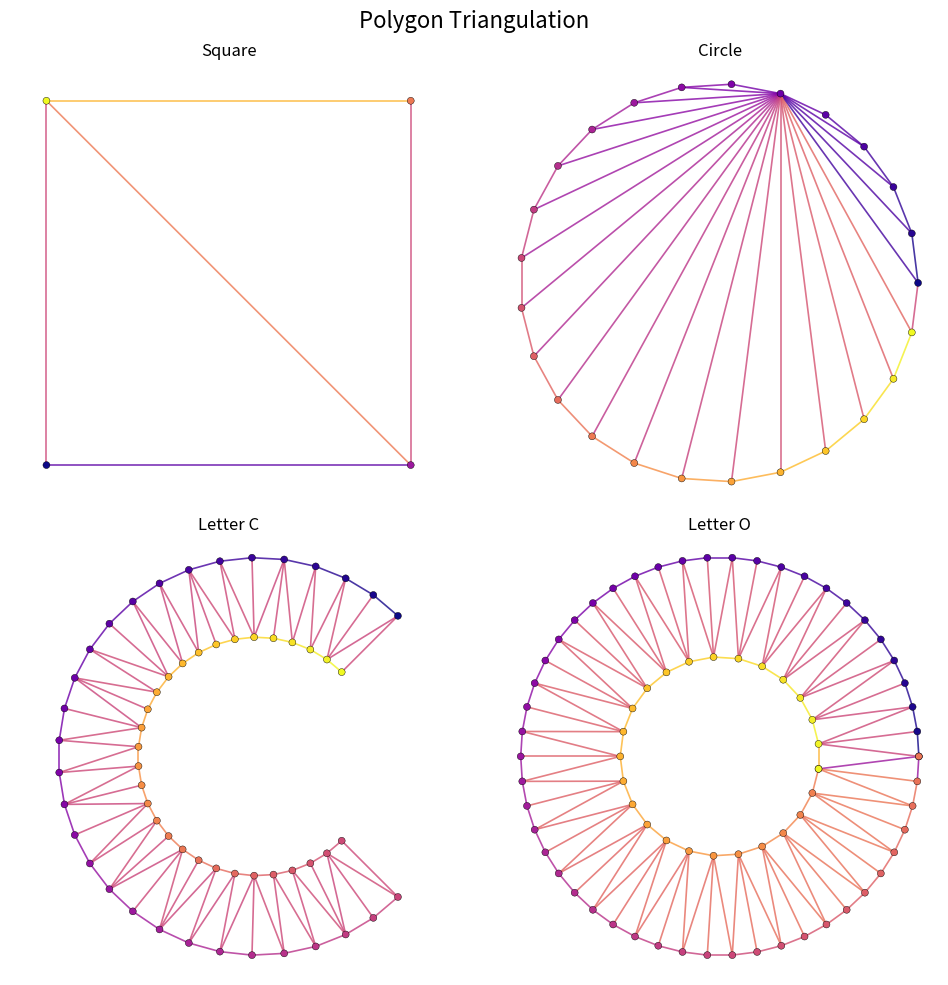

Write the Python code that produced this figure.
import numpy as np
import matplotlib.pyplot as plt
from matplotlib.path import Path
from scipy.spatial import Delaunay
from matplotlib.collections import LineCollection

def project_points_from_3D_to_2D(points: list = []) -> list:
    """
    Project a list of 3D points onto a local 2D plane defined by the first 3 points.


    Parameters:
        points (list): list of 3D points [x, y, z]. Must contain at least 3 non-collinear points.

    Returns:
        points_2d (np.ndarray): list of 2D points [u, v] projected onto the local plane.
    """

    points = np.array(points)

    # 1. Define the plane origin as the first point
    plane_origin = points[0]

    # 2. First local axis (u): direction from origin to second point, normalized
    u_axis = points[1] - plane_origin
    u_axis = u_axis / np.linalg.norm(u_axis)

    # 3. Compute the plane normal via cross product of two edges
    plane_normal = np.cross(u_axis, points[2] - plane_origin)
    plane_normal = plane_normal / np.linalg.norm(plane_normal)

    # 4. Second local axis (v): perpendicular to both u_axis and plane_normal
    v_axis = np.cross(plane_normal, u_axis)

    # 5. Project each 3D point onto the local (u, v) 2D plane
    points_2d = np.array([
        [np.dot(point - plane_origin, u_axis),
         np.dot(point - plane_origin, v_axis)]
        for point in points
    ])

    return points_2d

def simplify_point(points: list = [], tolerance: float = 0.0, tolerance_col: float = 0.0) -> list:
    """
    Simplifies the points list in input such that two consecutive points
    have a distance in both x and y direction greater than the tolerance.
    Simplifies also if three consecutive points are collinear.
    
    Parameters:
        points (list): ordered list of (x, y) or (x, y, z) coordinates representing the vertices of a closed polygon.
        tolerance (float): minimum x or y distance between consecutive points to consider them distinct.
        tolerance_col (float): minimum tolerance for the cross product to consider points as non-collinear.
    """
    # 0. Preliminary checks
    if tolerance < 0:
        raise ValueError("Tolerance must be non-negative.")
    
    # If there are less than 3 points we cannot simplify it.
    if len(points) < 3:
        return points
    
    # Initialize needed variables
    pts = np.array(points)
    simplified = [pts[0]]
    
    # Start the loop
    for i in range(1, len(pts)):

        # Keep the points to be tested
        last_kept = simplified[-1]
        curr_pt = pts[i]
        next_pt = pts[(i + 1) % len(pts)]
        
        # Check the distance
        dist = np.max(np.abs(curr_pt - last_kept))
        if dist < tolerance:
            continue
            
        # Check for collinearity by cross product
        ax = curr_pt[0] - last_kept[0]
        ay = curr_pt[1] - last_kept[1]
        az = curr_pt[2] - last_kept[2] if len(curr_pt) > 2 else 0.0

        bx = next_pt[0] - last_kept[0]
        by = next_pt[1] - last_kept[1]
        bz = next_pt[2] - last_kept[2] if len(next_pt) > 2 else 0.0

        cross_product = np.sqrt(
            (ay * bz - az * by) ** 2 +
            (az * bx - ax * bz) ** 2 +
            (ax * by - ay * bx) ** 2
        )

        # Add point only if cross product is large enough
        if cross_product > tolerance_col:
            simplified.append(curr_pt)
            
    return np.array(simplified)

def triangulate_polygon(points: list = [], tolerance: float = 0.0, tolerance_col: float = 0.0) -> tuple[list, list]:
    """
    Generate a list of array with 3 elements, each corresponding to a vertex of the triangle.
    
    Parameters:
        points (list): ordered list of (x, y) or (x, y, z) coordinates representing the vertices of a closed polygon.
            The polygon can be concave and can contain holes. 
        tolerance (float): minimum tolerance between points to consider distinct.
        tolerance_col (float): minimum tolerance for the cross product to consider points as non-collinear.
    
    Returns:
            points (list): Simplified list of points after applying the tolerance.
            triangle_points (list): Array of triangles indexes. Each element is formed by 3 integers.
    """

    # 0. Preliminary checks
    if len(points) < 3:
        raise ValueError("At least 3 points are required to form a polygon.")
    
    # 1. Simplify data
    points = simplify_point(points = points, 
                            tolerance = tolerance,
                            tolerance_col = tolerance_col)
    
    # 2. Project the point to 2D if they are in 3D
    if len(points[0]) == 3:
        points_projected = project_points_from_3D_to_2D(points=points)
    else:
        points_projected = points

    # 3. Use Delaunay triangulation method
    triangle_indexes = Delaunay(points_projected).simplices

    # 4. Remove triangles outside the concave boundary
    centroids = np.mean(points_projected[triangle_indexes], axis=1)
    polygon_path = Path(points_projected)
    inside_mask = polygon_path.contains_points(centroids)
    triangle_indexes = triangle_indexes[inside_mask].tolist()

    return points, triangle_indexes


if __name__ == '__main__':
    # ==========================================
    # 1. SQUARE
    # ==========================================
    square_points = ([[0, 0], [1, 0], [1, 1], [0, 1]])
    
    # ==========================================
    # 2. CIRCLE
    # ==========================================
    # We intentionally add a lot of points to test the simplification
    t = np.linspace(0, 2 * np.pi, 200, endpoint=False)
    circle_points = np.column_stack([np.cos(t), np.sin(t)]).tolist()
    
    # ==========================================
    # 3. LETTER 'C' (Concave Loop)
    # ==========================================
    # Outer arc
    t_c_out = np.linspace(np.pi/4, 7*np.pi/4, 30)
    outer_c = np.column_stack([np.cos(t_c_out), np.sin(t_c_out)])
    
    # Inner arc
    t_c_in = np.linspace(7*np.pi/4, np.pi/4, 30)
    inner_c = np.column_stack([0.6 * np.cos(t_c_in), 0.6 * np.sin(t_c_in)])
    
    # Combine
    letter_c_points = np.vstack([outer_c, inner_c]).tolist()
    
    # ==========================================
    # 4. LETTER 'O' (Loop containing a Loop)
    # ==========================================
    t_o = np.linspace(0, 2 * np.pi, 50, endpoint=False)
    outer = np.column_stack([np.cos(t_o), np.sin(t_o)])
    inner = np.column_stack([0.5 * np.cos(t_o[::-1]), 0.5 * np.sin(t_o[::-1])])
    letter_o_points = np.vstack([outer, outer[0], inner, inner[0]]).tolist()
      
    # ==========================================
    # TESTING
    # ==========================================
    tolerance = 0.01
    tolerance_col = 0.001
    square_points, square_indexes = triangulate_polygon(points=square_points, 
                                                        tolerance=tolerance,
                                                        tolerance_col=tolerance_col)
    circle_points, circle_indexes = triangulate_polygon(points=circle_points, 
                                                        tolerance=tolerance,
                                                        tolerance_col=tolerance_col)
    letter_c_points, letter_c_indexes = triangulate_polygon(points=letter_c_points, 
                                                            tolerance=tolerance,
                                                            tolerance_col=tolerance_col)
    letter_o_points, letter_o_indexes = triangulate_polygon(points=letter_o_points, 
                                                            tolerance=tolerance,
                                                            tolerance_col=tolerance_col)
    
    # ==========================================
    # PLOTTING
    # ==========================================
    # Set up plotting
    fig, axs = plt.subplots(2, 2, figsize=(10, 10))
    fig.suptitle('Polygon Triangulation', fontsize=16)
    
    def plot_triangulation(ax, points, triangles, title, cmap_name='plasma'):
        points = np.asarray(points)
        triangles = np.asarray(triangles)
        n_points = len(points)
        
        # 1. Initialize Colormap
        cmap = plt.get_cmap(cmap_name)

        # 2. Extract unique edges and calculate their average index
        edge_map = {}
        for tri in triangles:
            for i in range(3):
                p1_idx, p2_idx = tri[i], tri[(i+1)%3]
                
                # Key is sorted tuple to treat (1,0) and (0,1) as the same edge
                edge_key = tuple(sorted((p1_idx, p2_idx)))
                if edge_key not in edge_map:
                    
                    # Store the average position in the sequence
                    edge_map[edge_key] = (p1_idx + p2_idx) / 2.0

        # 3. Create LineCollection for efficiency
        lines = []
        colors = []
        for (p1_idx, p2_idx), avg_idx in edge_map.items():
            lines.append([points[p1_idx], points[p2_idx]])
            
            # Normalize the index to [0.0, 1.0] for the colormap
            colors.append(cmap(avg_idx / (n_points - 1)))

        line_coll = LineCollection(lines, colors=colors, linewidths=1.2, alpha=0.8)
        ax.add_collection(line_coll)

        # 4. Plot points with the same gradient
        point_colors = cmap(np.linspace(0, 1, n_points))
        ax.scatter(points[:, 0], points[:, 1], c=point_colors, s=25, 
                zorder=3, edgecolors='black', linewidths=0.3)

        # 5. UI Formatting
        ax.set_title(title)
        ax.set_aspect('equal')
        if n_points > 0:
            ax.set_xlim(points[:, 0].min() - 0.1, points[:, 0].max() + 0.1)
            ax.set_ylim(points[:, 1].min() - 0.1, points[:, 1].max() + 0.1)
        ax.axis('off')
     

    # Process & Plot Square
    plot_triangulation(axs[0, 0], square_points, square_indexes, 'Square')
    
    # Process & Plot Circle
    plot_triangulation(axs[0, 1], circle_points, circle_indexes, 'Circle')
    
    # Process & Plot Letter C
    plot_triangulation(axs[1, 0], letter_c_points, letter_c_indexes, 'Letter C')
    
    # Process & Plot Letter O (Hole)
    plot_triangulation(axs[1, 1], letter_o_points, letter_o_indexes, 'Letter O')
    
    plt.tight_layout()
    plt.show()
